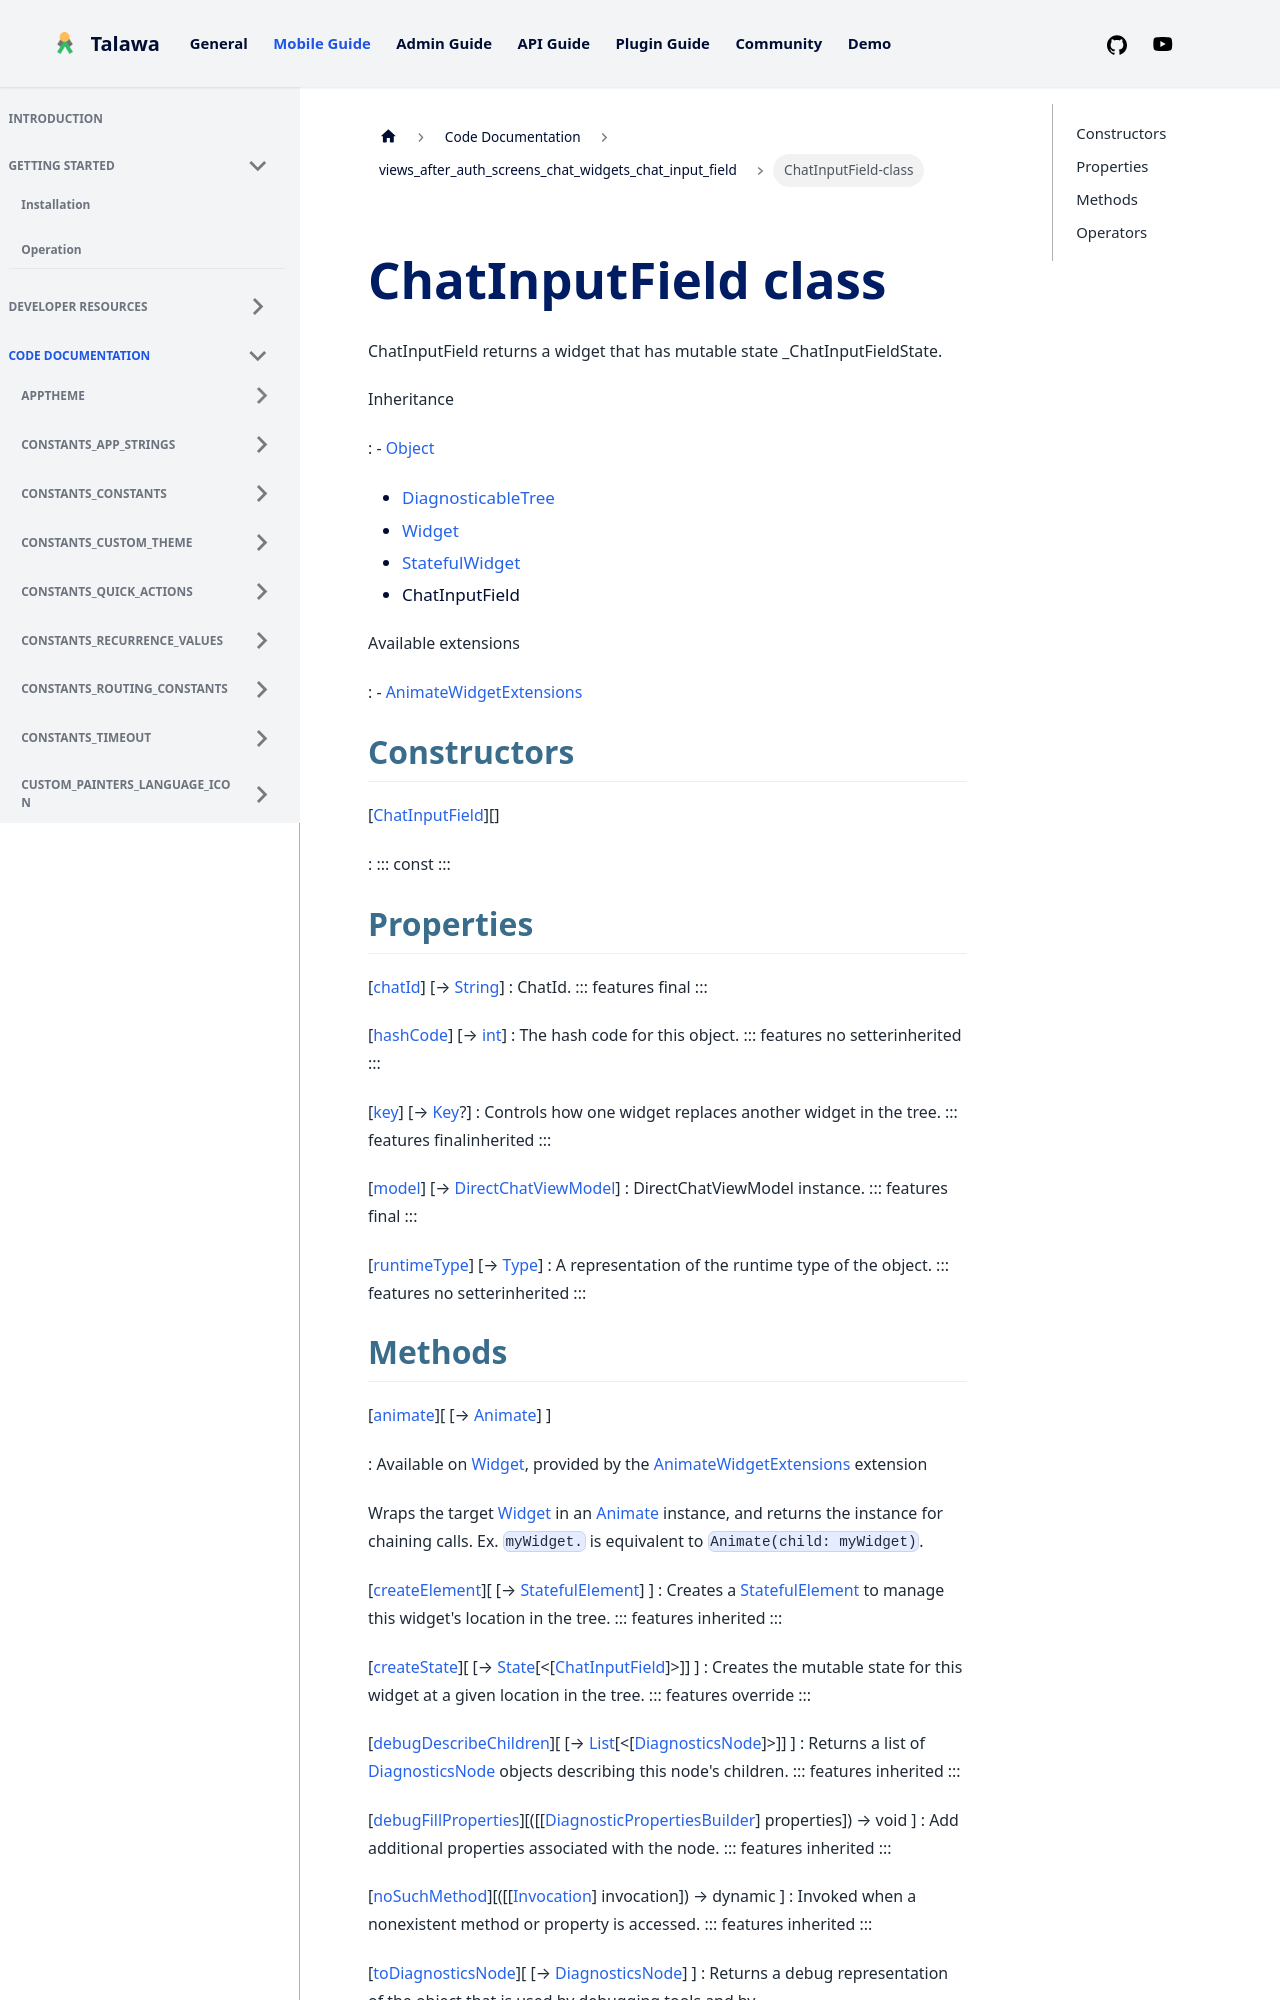

repository: PalisadoesFoundation/talawa · page: docs/auto-docs/views_after_auth_screens_chat_widgets_chat_input_field/ChatInputField-class/index.html · generator: docusaurus


<div>

# ChatInputField class

</div>


ChatInputField returns a widget that has mutable state
\_ChatInputFieldState.




Inheritance

:   -   [Object](https://api.flutter.dev/flutter/dart-core/Object-class.html)
    -   [DiagnosticableTree](https://api.flutter.dev/flutter/foundation/DiagnosticableTree-class.html)
    -   [Widget](https://api.flutter.dev/flutter/widgets/Widget-class.html)
    -   [StatefulWidget](https://api.flutter.dev/flutter/widgets/StatefulWidget-class.html)
    -   ChatInputField

Available extensions

:   -   [AnimateWidgetExtensions](https://pub.dev/documentation/flutter_animate/4.5.0/flutter_animate/AnimateWidgetExtensions.html)



## Constructors

[[ChatInputField](../views_after_auth_screens_chat_widgets_chat_input_field/ChatInputField/ChatInputField.md)][]

:   ::: 
    const
    :::



## Properties

[[chatId](../views_after_auth_screens_chat_widgets_chat_input_field/ChatInputField/chatId.md)] [→ [String](https://api.flutter.dev/flutter/dart-core/String-class.html)]
:   ChatId.
    ::: features
    final
    :::

[[hashCode](https://api.flutter.dev/flutter/widgets/Widget/hashCode.html)] [→ [int](https://api.flutter.dev/flutter/dart-core/int-class.html)]
:   The hash code for this object.
    ::: features
    no setterinherited
    :::

[[key](https://api.flutter.dev/flutter/widgets/Widget/key.html)] [→ [Key](https://api.flutter.dev/flutter/foundation/Key-class.html)?]
:   Controls how one widget replaces another widget in the tree.
    ::: features
    finalinherited
    :::

[[model](../views_after_auth_screens_chat_widgets_chat_input_field/ChatInputField/model.md)] [→ [DirectChatViewModel](../view_model_after_auth_view_models_chat_view_models_direct_chat_view_model/DirectChatViewModel-class.md)]
:   DirectChatViewModel instance.
    ::: features
    final
    :::

[[runtimeType](https://api.flutter.dev/flutter/dart-core/Object/runtimeType.html)] [→ [Type](https://api.flutter.dev/flutter/dart-core/Type-class.html)]
:   A representation of the runtime type of the object.
    ::: features
    no setterinherited
    :::
